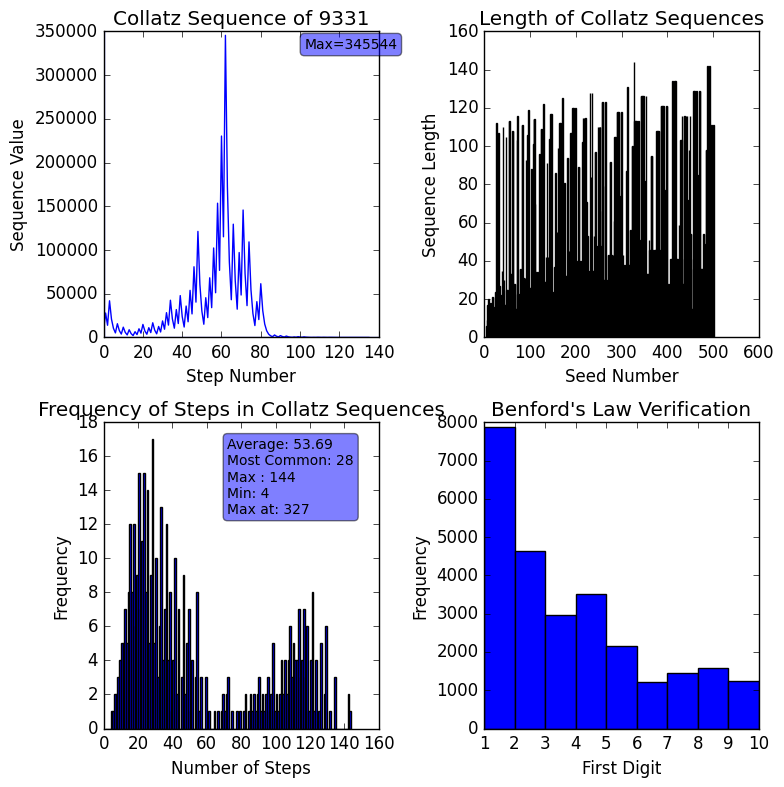

The script that saved this image:
import matplotlib.pyplot as plt 
import numpy as np 
plt.style.use('classic')


def collatz_sequence(n):
    sequence=[n]
    while n!=1:
        n=n//2 if n%2==0 else 3*n+1 
        sequence.append(n)
    return sequence

def collatz_length(n):
    return len(collatz_sequence(n))

n=500
m=9331


mm=collatz_sequence(m)
nn=[collatz_length(i) for i in range(5,n+1)]
steps, frequency = np.unique(nn, return_counts=True)

average_step = np.mean(nn)
most_appeared_step = steps[np.argmax(frequency)]
max_possible_step = np.max(nn)
least_possible_step = np.min(nn)
max_at=nn.index(max(nn))+5

collatz_sequences = []
for i in range(5, n+1):
    collatz_sequences.extend(collatz_sequence(i))
zz=np.vectorize(lambda s: int(str(s)[0]))(collatz_sequences)
terms, appearence=np.unique(zz,return_counts=True)

fig,ax=plt.subplots(2,2,figsize=(8,8))
props = dict(boxstyle='round', alpha=0.5)

ax[0][0].plot(mm)
ax[0][0].set_title(f'Collatz Sequence of {m}')
ax[0][0].set_xlabel('Step Number')
ax[0][0].set_ylabel('Sequence Value')
ax[0][0].axhline(y=0,linewidth=1,alpha=0.5)
ax[0][0].axvline(x=0,linewidth=1,alpha=0.5)
ax[0][0].text(0.73, 0.98, f'Max={max(mm)}', 
              transform=ax[0][0].transAxes, fontsize=10,
        verticalalignment='top', bbox=props, ha='left')

ax[0][1].hist(np.arange(5,n+1),weights=nn, bins=range(5,n+2))
ax[0][1].set_title('Length of Collatz Sequences')
ax[0][1].set_xlabel('Seed Number')
ax[0][1].set_ylabel('Sequence Length')

ax[1][0].hist(steps, weights=frequency, bins=range(1, max(nn) + 1))
textstr = '\n'.join((
    f'Average: {average_step:.2f}',
    f'Most Common: {most_appeared_step}',
    f'Max : {max_possible_step}',
    f'Min: {least_possible_step}',
    f'Max at: {max_at}'))

ax[1][0].text(0.45, 0.95, textstr, transform=ax[1][0].transAxes, fontsize=10,
        verticalalignment='top', bbox=props)
ax[1][0].set_title('Frequency of Steps in Collatz Sequences')
ax[1][0].set_xlabel('Number of Steps')
ax[1][0].set_ylabel('Frequency')

ax[1][1].hist(terms,weights=appearence,bins=range(1, max(zz) + 2),edgecolor='black')
ax[1][1].set_title("Benford's Law Verification")
ax[1][1].set_xlabel('First Digit')
ax[1][1].set_ylabel('Frequency')
plt.tight_layout()
plt.show()